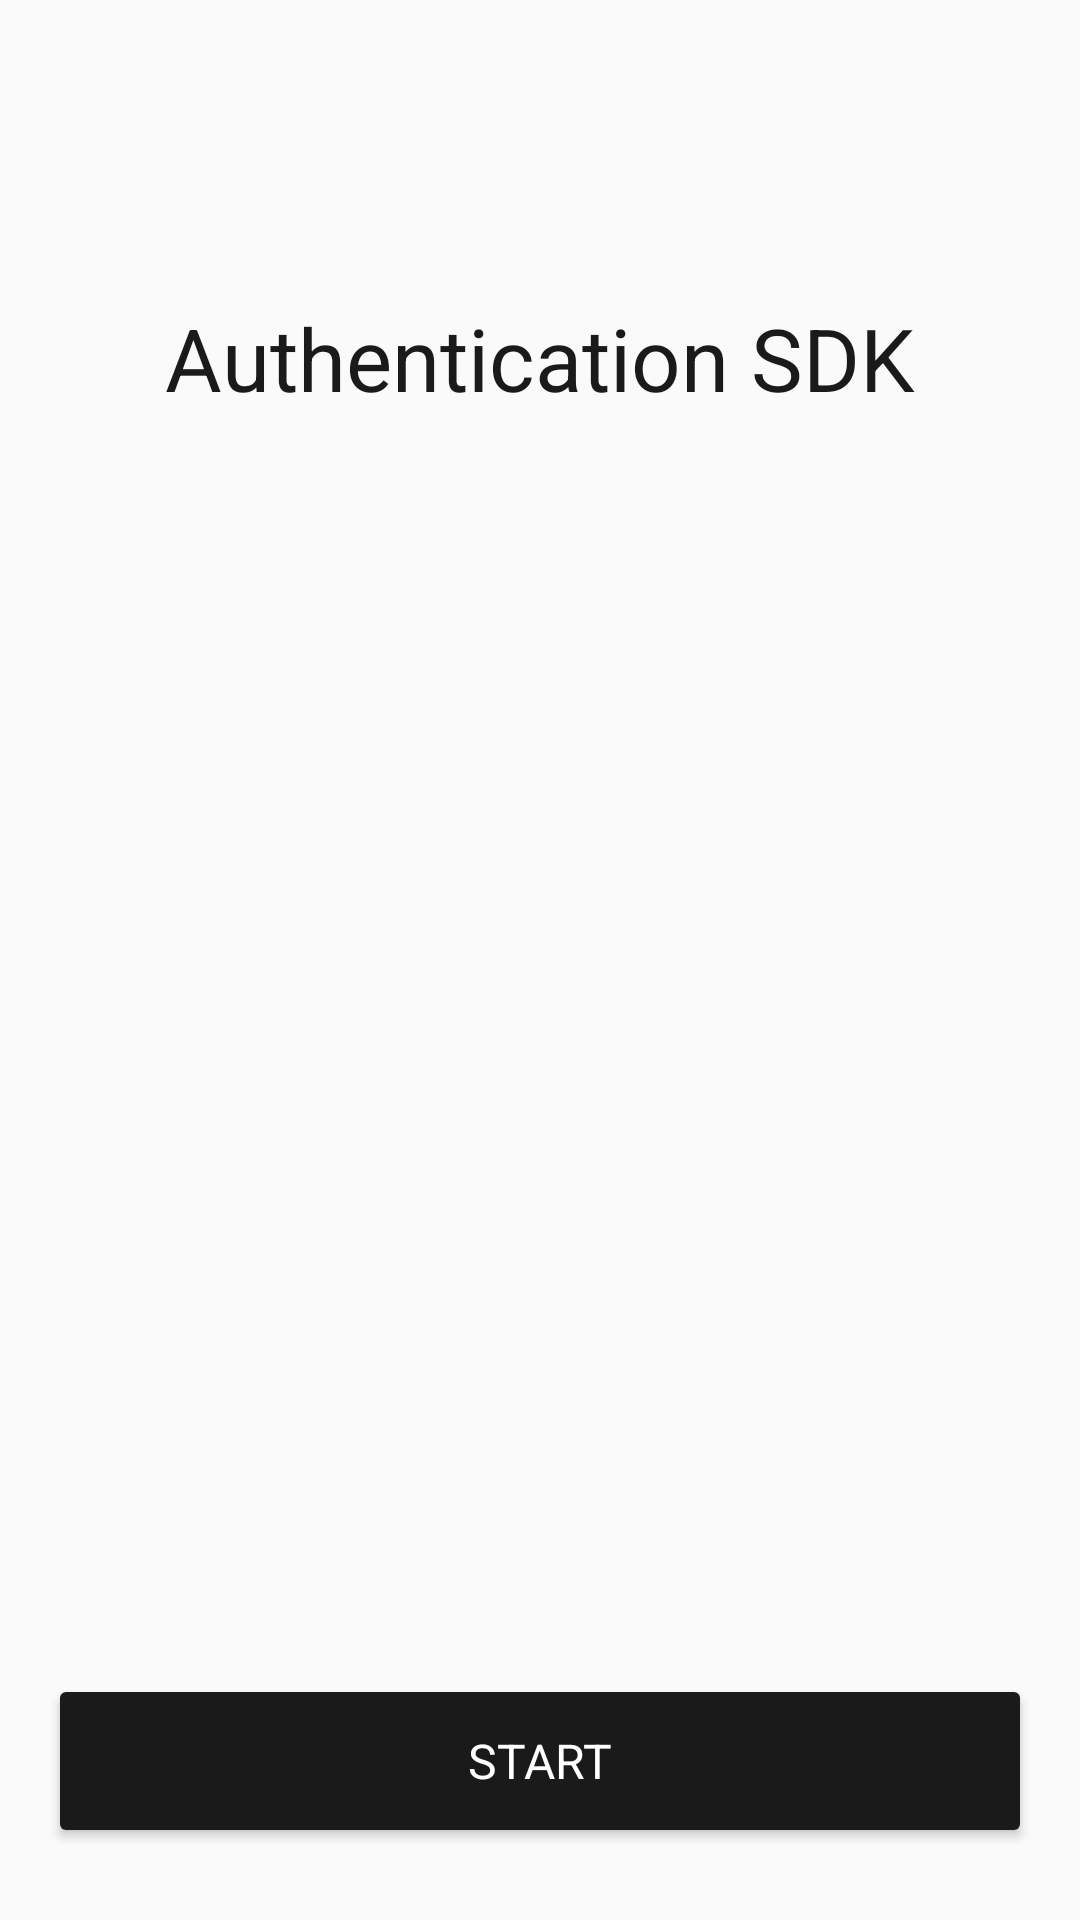

Layout XML and referenced resources for this Android screen:
<!-- AndroidManifest.xml: application theme AppTheme -->
<!-- res/layout/fragment_authenticate.xml -->
<?xml version="1.0" encoding="utf-8"?>
<RelativeLayout xmlns:android="http://schemas.android.com/apk/res/android"
    xmlns:app="http://schemas.android.com/apk/res-auto"
    android:layout_width="match_parent"
    android:layout_height="match_parent"
    xmlns:tools="http://schemas.android.com/tools" tools:ignore="MissingPrefix"
    tools:context=".ui.AuthenticateFragment">

    <TextView
        android:text="@string/sample_app_title"
        android:textSize="29sp"
        android:textColor="@color/colorText"
        android:layout_centerHorizontal="true"
        android:layout_marginTop="100dp"
        android:layout_width="wrap_content"
        android:layout_height="wrap_content"
        fontPath="fonts/Bold.otf"/>

    <ProgressBar
        android:id="@+id/prg"
        style="@style/ProgressBar"
        android:layout_width="wrap_content"
        android:layout_height="wrap_content"
        android:layout_centerInParent="true"
        android:visibility="invisible" />

    <Button
        android:id="@+id/btn_start"
        android:text="@string/btn_start"
        android:layout_width="match_parent"
        android:layout_alignParentBottom="true"
        android:layout_marginStart="16dp"
        android:layout_marginEnd="16dp"
        android:layout_marginBottom="24dp"
        android:textAppearance="@style/TextAppearance.AppCompat.Medium"
        style="@style/ButtonMaterial" />
</RelativeLayout>
<!-- resources referenced by this layout -->
<resources>
  <color name="colorText">#1A1A1A</color>
  <string name="btn_start">Start</string>
  <string name="sample_app_title">Authentication SDK</string>
  <style name="ButtonMaterial">
          <item name="android:textColor">@color/colorButtonText</item>
          <item name="android:backgroundTint">@color/colorButtonTint</item>
          <item name="android:textSize">16sp</item>
          <item name="android:elevation">4dp</item>
          <item name="android:layout_height">58dp</item>
          <item name="android:textAllCaps">true</item>
          <item name="android:gravity">center</item>
          <item name="android:insetLeft">0dp</item>
          <item name="android:insetRight">0dp</item>
          <item name="android:insetBottom">0dp</item>
          <item name="android:insetTop">0dp</item>
          <item name="fontPath">fonts/Bold.otf</item>
      </style>
  <style name="ProgressBar" parent="@android:style/Widget.DeviceDefault.Light.ProgressBar.Large">
          <item name="android:textSize">16sp</item>
          <item name="android:indeterminateTint">@color/colorPrgIntermediate</item>
      </style>
  <style name="AppTheme" parent="Theme.AppCompat.Light.DarkActionBar">
          
          <item name="colorPrimary">@color/colorPrimary</item>
          <item name="colorPrimaryDark">@color/colorPrimaryDark</item>
          <item name="colorAccent">@color/colorAccent</item>
      </style>
  <color name="colorButtonText">#FFFFFF</color>
  <color name="colorButtonTint">#1A1A1A</color>
  <color name="colorPrgIntermediate">#00C7D9</color>
  <color name="colorPrimary">#000000</color>
  <color name="colorPrimaryDark">#000000</color>
  <color name="colorAccent">#00C7D9</color>
</resources>
